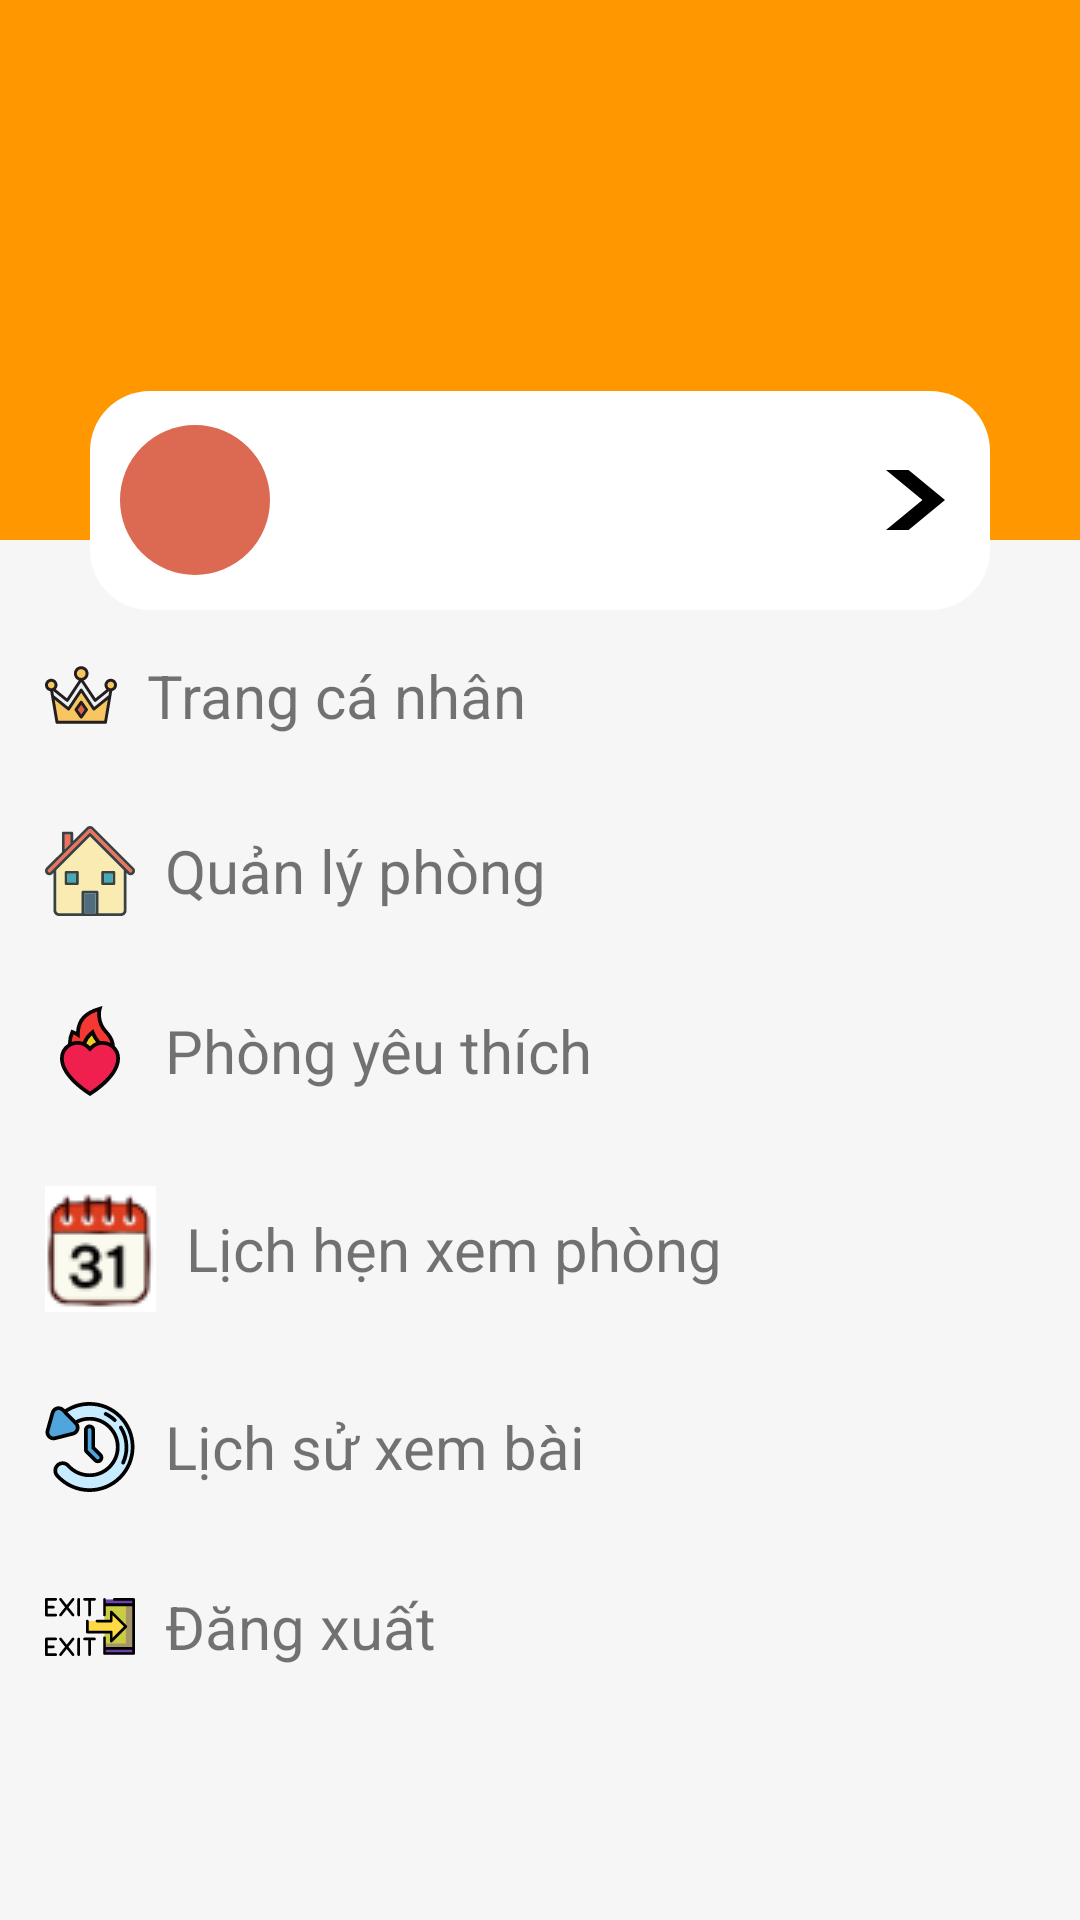

Reconstruct the res/layout file that produces this screen, plus the resources it refers to.
<!-- AndroidManifest.xml: application theme Theme.TimPhongTro -->
<!-- res/layout/fragment_profile.xml -->
<?xml version="1.0" encoding="utf-8"?>
<LinearLayout xmlns:android="http://schemas.android.com/apk/res/android"
    xmlns:app="http://schemas.android.com/apk/res-auto"
    xmlns:tools="http://schemas.android.com/tools"
    android:layout_width="match_parent"
    android:layout_height="match_parent"
    android:background="@color/darkerwhite">

    <LinearLayout
        android:layout_width="match_parent"
        android:layout_height="wrap_content"
        android:orientation="vertical">

        <androidx.constraintlayout.widget.ConstraintLayout
            android:layout_width="match_parent"
            android:layout_height="wrap_content">

            <androidx.constraintlayout.widget.ConstraintLayout
                android:id="@+id/cardView"
                android:layout_width="match_parent"
                android:layout_height="180dp"
                android:background="@color/orange"
                app:layout_constraintEnd_toEndOf="parent"
                app:layout_constraintStart_toStartOf="parent"
                app:layout_constraintTop_toTopOf="parent">

            </androidx.constraintlayout.widget.ConstraintLayout>

            <LinearLayout
                android:id="@+id/linear_layoutProfile"
                android:layout_width="match_parent"
                android:layout_height="73dp"
                android:layout_marginStart="30dp"
                android:layout_marginTop="-50dp"
                android:layout_marginEnd="30dp"
                android:background="@drawable/search_bg"
                android:gravity="center_vertical"
                app:layout_constraintEnd_toEndOf="parent"
                app:layout_constraintStart_toStartOf="parent"
                app:layout_constraintTop_toBottomOf="@+id/cardView">

                <LinearLayout
                    android:layout_width="50dp"
                    android:layout_height="50dp"
                    android:layout_marginLeft="10dp"
                    android:layout_marginRight="10dp"
                    android:background="@drawable/avatar"
                    android:gravity="center"
                    android:orientation="horizontal">

                    <TextView
                        android:id="@+id/tvprofile"
                        android:layout_width="wrap_content"
                        android:layout_height="wrap_content"
                        android:textAlignment="center"
                        android:textColor="@color/white"
                        android:textSize="30sp" />
                </LinearLayout>

                <LinearLayout
                    android:layout_width="wrap_content"
                    android:layout_height="wrap_content"
                    android:layout_weight="1"
                    android:orientation="vertical">

                    <TextView
                        android:id="@+id/txtviewInfo"
                        android:layout_width="match_parent"
                        android:layout_height="wrap_content"
                        android:layout_marginBottom="5dp"
                        android:gravity="center_vertical"
                        android:textColor="@color/black"
                        android:textSize="20sp"
                        tools:ignore="MissingConstraints">

                    </TextView>

                    <TextView
                        android:id="@+id/txtviewEmail"
                        android:layout_width="match_parent"
                        android:layout_height="wrap_content"
                        android:gravity="center_vertical"
                        android:textSize="16sp"
                        tools:ignore="MissingConstraints">

                    </TextView>
                </LinearLayout>

                <ImageView
                    android:id="@+id/imageView9"
                    android:layout_width="wrap_content"
                    android:layout_height="wrap_content"
                    android:layout_marginRight="15dp"
                    app:srcCompat="@drawable/ic_next" />


            </LinearLayout>

        </androidx.constraintlayout.widget.ConstraintLayout>

        <LinearLayout
            android:layout_width="match_parent"
            android:layout_height="466dp"
            android:orientation="vertical">

            <TextView
                android:id="@+id/btntrangcanhan"
                android:layout_width="match_parent"
                android:layout_height="wrap_content"
                android:drawablePadding="10dp"
                android:gravity="center_vertical"
                android:padding="15dp"
                android:text="Trang cá nhân"
                android:textSize="20sp"
                app:drawableStartCompat="@drawable/ic_king" />

            <TextView
                android:id="@+id/btnquanlyphong"
                android:layout_width="match_parent"
                android:layout_height="wrap_content"
                android:drawablePadding="10dp"
                android:gravity="center_vertical"
                android:padding="15dp"
                android:text="@string/quanlyphong"
                android:textSize="20sp"
                app:drawableStartCompat="@drawable/ic_quanlyphong" />

            <TextView
                android:id="@+id/btnyeuthich"
                android:layout_width="match_parent"
                android:layout_height="wrap_content"
                android:drawablePadding="10dp"
                android:gravity="center_vertical"
                android:padding="15dp"
                android:text="Phòng yêu thích"
                android:textSize="20sp"
                app:drawableStartCompat="@drawable/ic_yeuthich" />

            <TextView
                android:id="@+id/btnlichhen"
                android:layout_width="match_parent"
                android:layout_height="wrap_content"
                android:drawablePadding="10dp"
                android:gravity="center_vertical"
                android:padding="15dp"
                android:text="@string/lichhen"
                android:textSize="20sp"
                app:drawableStartCompat="@drawable/ic_lichhen" />

            <TextView
                android:id="@+id/btnlichsu"
                android:layout_width="match_parent"
                android:layout_height="wrap_content"
                android:drawablePadding="10dp"
                android:gravity="center_vertical"
                android:padding="15dp"
                android:text="Lịch sử xem bài"
                android:textSize="20sp"
                app:drawableStartCompat="@drawable/ic_history" />

            <TextView
                android:id="@+id/btndangxuat"
                android:layout_width="match_parent"
                android:layout_height="wrap_content"
                android:drawablePadding="10dp"
                android:gravity="center_vertical"
                android:padding="15dp"
                android:text="@string/dangxuat"
                android:textSize="20sp"
                app:drawableStartCompat="@drawable/ic_dangxuat" />

        </LinearLayout>

    </LinearLayout>

</LinearLayout>
<!-- resources referenced by this layout -->
<resources>
  <color name="black">#FF000000</color>
  <color name="darkerwhite">#F6F6F6</color>
  <color name="orange">#FF9800</color>
  <color name="white">#FFFFFFFF</color>
  <!-- drawable avatar (drawable) -->
  <?xml version="1.0" encoding="utf-8"?>
  <shape xmlns:android="http://schemas.android.com/apk/res/android"
      android:shape="oval">
      <solid android:color="@color/red_600"></solid>
  </shape>
  <!-- drawable ic_dangxuat: png bitmap (drawable, 1978 bytes) -->
  <!-- drawable ic_history: vector/xml drawable (drawable, 4165 chars, omitted) -->
  <!-- drawable ic_king: vector/xml drawable (drawable, 3136 chars, omitted) -->
  <!-- drawable ic_lichhen: png bitmap (drawable, 2186 bytes) -->
  <!-- drawable ic_next (drawable) -->
  <vector xmlns:android="http://schemas.android.com/apk/res/android"
      android:width="19.675293dp"
      android:height="20dp"
      android:viewportWidth="80.59"
      android:viewportHeight="122.88">
  
      <path
          android:fillColor="#FF000000"
          android:pathData="M0,0l30.82,0l49.77,61.44l-49.77,61.44l-30.82,0l49.77,-61.44l-49.77,-61.44z" />
  
  </vector>
  <!-- drawable ic_quanlyphong: png bitmap (drawable, 2240 bytes) -->
  <!-- drawable ic_yeuthich: vector/xml drawable (drawable, 2364 chars, omitted) -->
  <!-- drawable search_bg (drawable) -->
  <?xml version="1.0" encoding="utf-8"?>
  <shape xmlns:android="http://schemas.android.com/apk/res/android"
  
      android:shape="rectangle">
      <solid
          android:color="@color/white"/>
  
      <corners
          android:radius="20dp"/>
  </shape>
  <string name="dangxuat">Đăng xuất</string>
  <string name="lichhen">Lịch hẹn xem phòng</string>
  <string name="quanlyphong">Quản lý phòng</string>
  <style name="Theme.TimPhongTro" parent="Base.Theme.TimPhongTro" />
  <color name="red_600">#DC6A53</color>
  <style name="Base.Theme.TimPhongTro" parent="Theme.MaterialComponents.DayNight.NoActionBar">
          
          <item name="colorPrimary">@color/orange</item>
          <item name="colorPrimaryVariant">@color/orange</item>
          <item name="colorOnPrimary">@color/white</item>
          
          <item name="colorSecondary">@color/black</item>
          <item name="colorSecondaryVariant">@color/black</item>
          <item name="colorOnSecondary">@color/white</item>
          
          <item name="android:statusBarColor">?attr/colorPrimaryVariant</item> 
          
      </style>
</resources>
